Photos from the image-classification dataset "proc" in the GitHub repository NandoG1/deep-learning-project. Its 38 classes are: apple apple scab, apple black rot, apple cedar apple rust, apple healthy, blueberry healthy, cherry including sour powdery mildew, cherry including sour healthy, corn (maize) cercospora leaf spot gray leaf spot, corn common rust, corn northern leaf blight, corn healthy, grape black rot, grape esca black measles, grape leaf blight (isariopsis leaf spot), grape healthy, orange huanglongbing citrus greening, peach bacterial spot, peach healthy, bell pepper bacterial spot, bell pepper healthy, potato early blight, potato late blight, potato healthy, raspberry healthy, soybean healthy, squash powdery mildew, strawberry leaf scorch, strawberry healthy, tomato bacterial spot, tomato early blight, tomato late blight, tomato leaf mold, tomato septoria leaf spot, tomato spider mites two spotted spider mite, tomato target spot, tomato yellow leaf curl virus, tomato mosaic virus, tomato healthy.

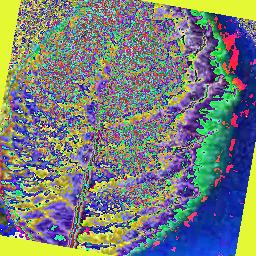
Label: blueberry healthy

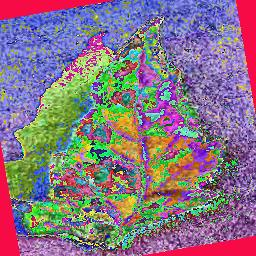
Label: tomato leaf mold

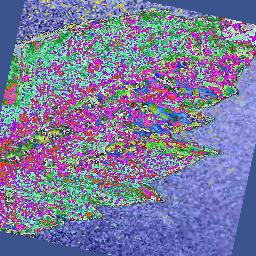
Label: tomato septoria leaf spot

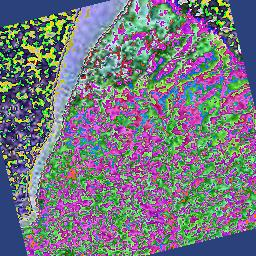
Label: tomato spider mites two spotted spider mite

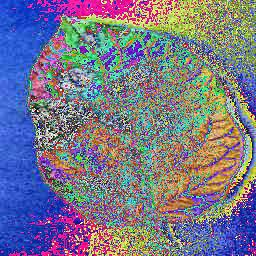
Label: potato late blight

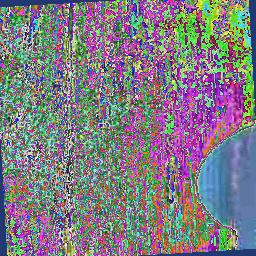
Label: corn (maize) cercospora leaf spot gray leaf spot
